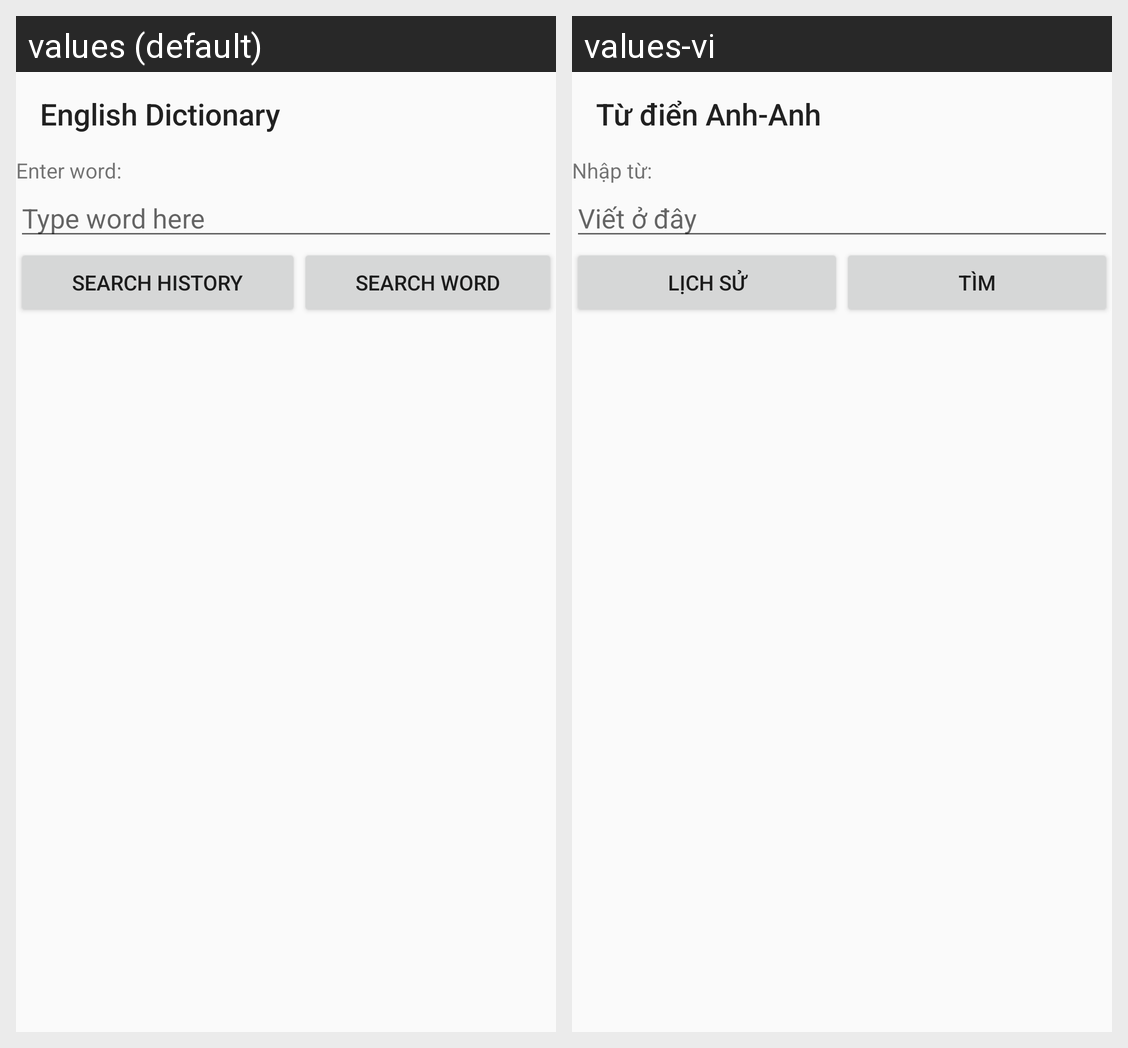

For this localized Android screen grid, give each drawn string resource with its value in every locale shown.
Android screen res/layout/mw_dict_main_activity.xml rendered under 2 locales, left to right: values (default), values-vi. Device: Nexus 5 (rendered at 1080×1920; each locale shown at half size, 540×960, under a caption strip naming it); theme AppTheme.
Strings drawn on this screen, with the default value and each locale's value (text and hints the layout hard-codes, and strings that could not be matched under every locale, appear in the picture but are not listed):

mw_dict_app_name
  values: English Dictionary
  values-vi: Từ điển Anh-Anh

mw_dict_word_prompt
  values: Enter word:
  values-vi: Nhập từ:

mw_dict_word_hint
  values: Type word here
  values-vi: Viết ở đây

mw_dict_history_prompt
  values: Search history
  values-vi: Lịch sử

mw_dict_search_prompt
  values: Search word
  values-vi: Tìm
